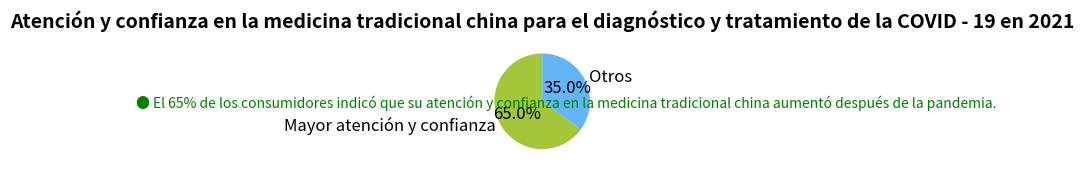

Recreate this plot in Python.
import matplotlib.pyplot as plt

# Categorías
etiquetas = ["Mayor atención y confianza", "Otros"]
# Proporción de cada categoría (%), se aceptan datos aproximados
tamaños = [65.0, 35.0]
# Colores de cada parte del gráfico circular, tratar de acercarse a la imagen original
colores = ["#A4C639", "#64B5F6"]

# Crear un lienzo y un sub - gráfico
fig, ax = plt.subplots(figsize=(6, 6))

# Dibujar un gráfico circular
segmentos, textos, textos_automaticos = ax.pie(
    tamaños, labels=etiquetas, autopct='%1.1f%%', 
    startangle=90, colors=colores, 
    textprops={'color': 'black'}
)

# Embelezar el texto de anotación (ajustar el tamaño, etc.)
for texto in textos + textos_automaticos:
    texto.set_fontsize(12)

# Agregar el texto explicativo inferior
ax.text(0.5, -0.2, "● El 65% de los consumidores indicó que su atención y confianza en la medicina tradicional china aumentó después de la pandemia.", 
        ha='center', va='bottom', fontsize=10, color='green')

# Establecer el título
ax.set_title("Atención y confianza en la medicina tradicional china para el diagnóstico y tratamiento de la COVID - 19 en 2021", fontsize=14, fontweight="bold", y=1.05)

plt.tight_layout()  # Ajustar automáticamente el diseño
plt.show()
